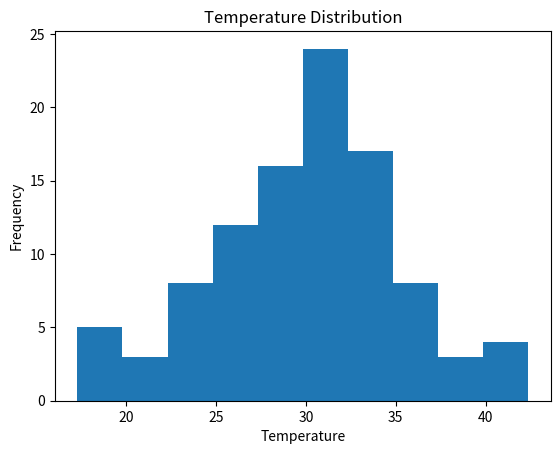

Here is the Python script that generated this plot:
import numpy as np
import matplotlib.pyplot as plt

# Generate random temperature data
temperatures = np.random.normal(loc=30, scale=5, size=100)

# Plot Histogram
plt.hist(temperatures, bins=10)

plt.title("Temperature Distribution")
plt.xlabel("Temperature")
plt.ylabel("Frequency")

plt.show()
